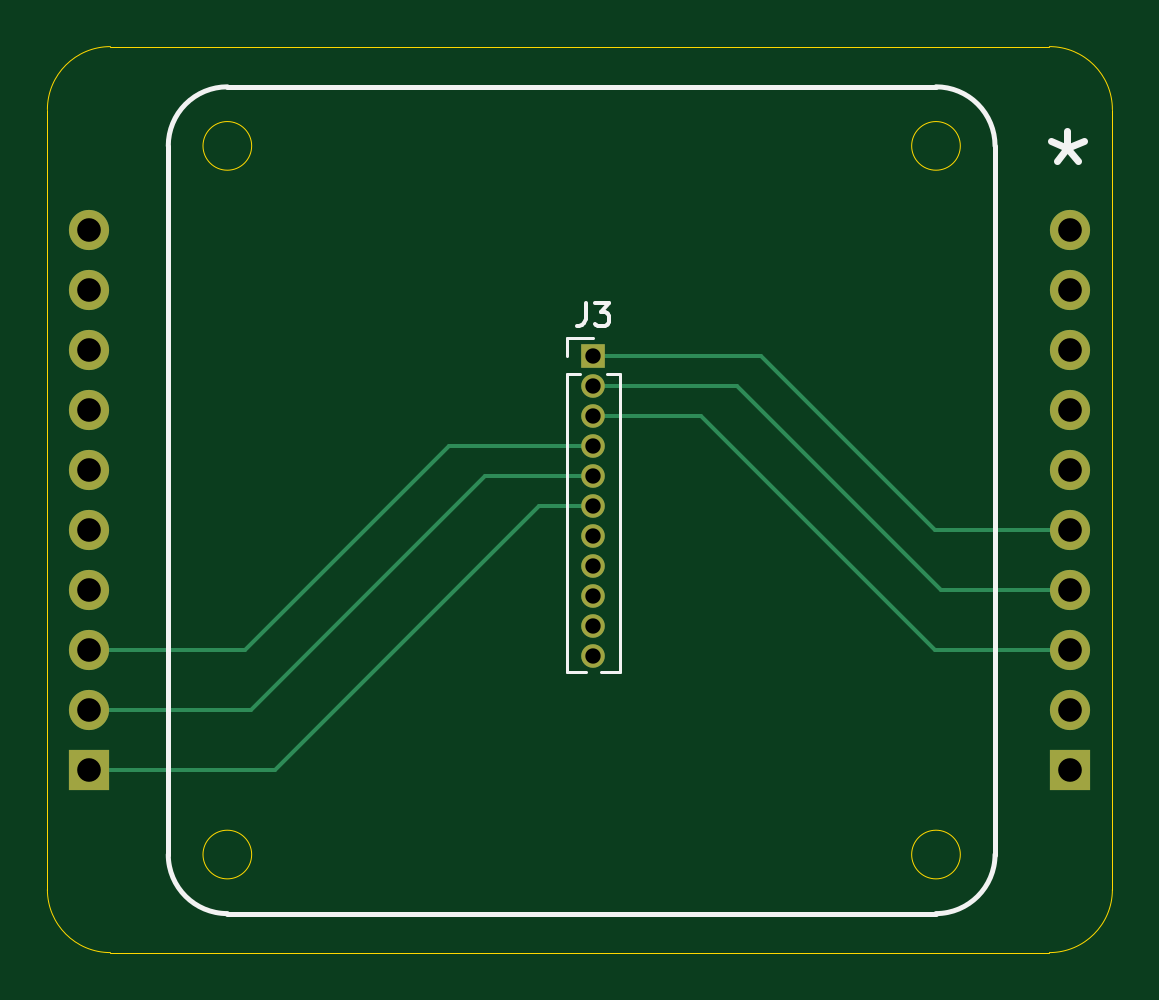
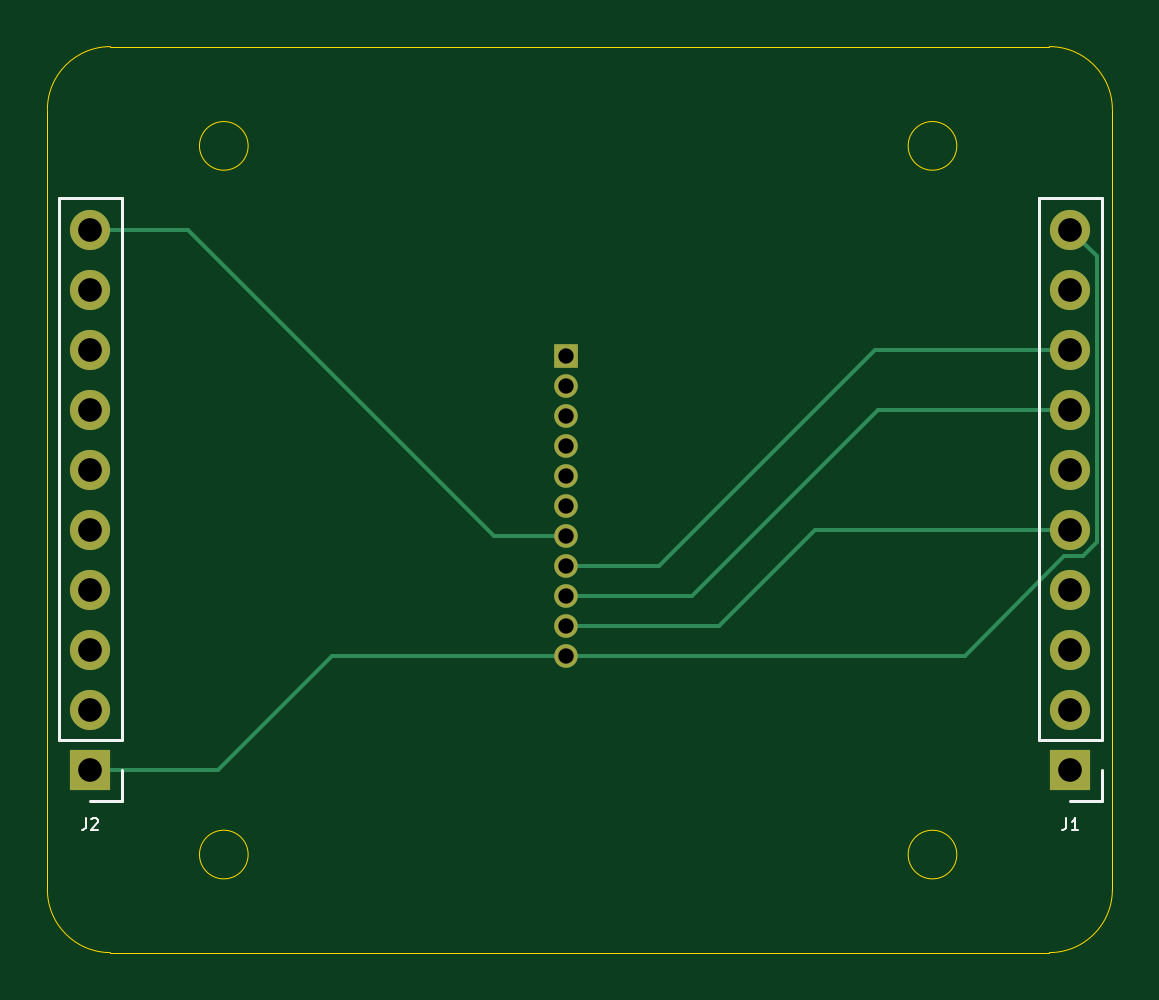
Circuit board: 11 layer files. Board 45.1 x 38.4 mm.
- bottom_copper: perovskite_router-B_Cu.gbr (3644 bytes)
- bottom_mask: perovskite_router-B_Mask.gbr (1452 bytes)
- paste: perovskite_router-B_Paste.gbr (467 bytes)
- bottom_silk: perovskite_router-B_SilkS.gbr (1962 bytes)
- outline: perovskite_router-Edge_Cuts.gbr (1419 bytes)
- top_copper: perovskite_router-F_Cu.gbr (3511 bytes)
- top_mask: perovskite_router-F_Mask.gbr (1452 bytes)
- paste: perovskite_router-F_Paste.gbr (467 bytes)
- top_silk: perovskite_router-F_SilkS.gbr (2197 bytes)
- drill: perovskite_router-NPTH.drl (271 bytes)
- drill: perovskite_router-PTH.drl (665 bytes)

=== bottom_copper: perovskite_router-B_Cu.gbr ===
%TF.GenerationSoftware,KiCad,Pcbnew,(5.1.10)-1*%
%TF.CreationDate,2023-08-16T20:15:21-05:00*%
%TF.ProjectId,perovskite_router,7065726f-7673-46b6-9974-655f726f7574,A*%
%TF.SameCoordinates,Original*%
%TF.FileFunction,Copper,L2,Bot*%
%TF.FilePolarity,Positive*%
%FSLAX46Y46*%
G04 Gerber Fmt 4.6, Leading zero omitted, Abs format (unit mm)*
G04 Created by KiCad (PCBNEW (5.1.10)-1) date 2023-08-16 20:15:21*
%MOMM*%
%LPD*%
G01*
G04 APERTURE LIST*
%TA.AperFunction,ComponentPad*%
%ADD10O,1.000000X1.000000*%
%TD*%
%TA.AperFunction,ComponentPad*%
%ADD11R,1.000000X1.000000*%
%TD*%
%TA.AperFunction,ComponentPad*%
%ADD12O,1.700000X1.700000*%
%TD*%
%TA.AperFunction,ComponentPad*%
%ADD13R,1.700000X1.700000*%
%TD*%
%TA.AperFunction,Conductor*%
%ADD14C,0.152400*%
%TD*%
G04 APERTURE END LIST*
D10*
%TO.P,J3,11*%
%TO.N,COMMON_1*%
X155702000Y-104394000D03*
%TO.P,J3,10*%
%TO.N,GND*%
X155702000Y-103124000D03*
%TO.P,J3,9*%
%TO.N,SCL*%
X155702000Y-101854000D03*
%TO.P,J3,8*%
%TO.N,SDA*%
X155702000Y-100584000D03*
%TO.P,J3,7*%
%TO.N,+3V3*%
X155702000Y-99314000D03*
%TO.P,J3,6*%
%TO.N,CELL_1*%
X155702000Y-98044000D03*
%TO.P,J3,5*%
%TO.N,CELL_2*%
X155702000Y-96774000D03*
%TO.P,J3,4*%
%TO.N,CELL_3*%
X155702000Y-95504000D03*
%TO.P,J3,3*%
%TO.N,CELL_6*%
X155702000Y-94234000D03*
%TO.P,J3,2*%
%TO.N,CELL_5*%
X155702000Y-92964000D03*
D11*
%TO.P,J3,1*%
%TO.N,CELL_4*%
X155702000Y-91694000D03*
%TD*%
D12*
%TO.P,J2,10*%
%TO.N,+3V3*%
X175866000Y-86360000D03*
%TO.P,J2,9*%
%TO.N,A0*%
X175866000Y-88900000D03*
%TO.P,J2,8*%
%TO.N,A1*%
X175866000Y-91440000D03*
%TO.P,J2,7*%
%TO.N,A2*%
X175866000Y-93980000D03*
%TO.P,J2,6*%
%TO.N,Net-(J2-Pad6)*%
X175866000Y-96520000D03*
%TO.P,J2,5*%
%TO.N,CELL_4*%
X175866000Y-99060000D03*
%TO.P,J2,4*%
%TO.N,CELL_5*%
X175866000Y-101600000D03*
%TO.P,J2,3*%
%TO.N,CELL_6*%
X175866000Y-104140000D03*
%TO.P,J2,2*%
%TO.N,Net-(J2-Pad2)*%
X175866000Y-106680000D03*
D13*
%TO.P,J2,1*%
%TO.N,COMMON_1*%
X175866000Y-109220000D03*
%TD*%
D12*
%TO.P,J1,10*%
%TO.N,COMMON_1*%
X134366000Y-86360000D03*
%TO.P,J1,9*%
%TO.N,Net-(J1-Pad9)*%
X134366000Y-88900000D03*
%TO.P,J1,8*%
%TO.N,SDA*%
X134366000Y-91440000D03*
%TO.P,J1,7*%
%TO.N,SCL*%
X134366000Y-93980000D03*
%TO.P,J1,6*%
%TO.N,ALERT*%
X134366000Y-96520000D03*
%TO.P,J1,5*%
%TO.N,GND*%
X134366000Y-99060000D03*
%TO.P,J1,4*%
%TO.N,Net-(J1-Pad4)*%
X134366000Y-101600000D03*
%TO.P,J1,3*%
%TO.N,CELL_3*%
X134366000Y-104140000D03*
%TO.P,J1,2*%
%TO.N,CELL_2*%
X134366000Y-106680000D03*
D13*
%TO.P,J1,1*%
%TO.N,CELL_1*%
X134366000Y-109220000D03*
%TD*%
D14*
%TO.N,GND*%
X155702000Y-103124000D02*
X149225000Y-103124000D01*
X145161000Y-99060000D02*
X134366000Y-99060000D01*
X149225000Y-103124000D02*
X145161000Y-99060000D01*
%TO.N,+3V3*%
X155702000Y-99314000D02*
X158750000Y-99314000D01*
X171704000Y-86360000D02*
X175866000Y-86360000D01*
X158750000Y-99314000D02*
X171704000Y-86360000D01*
%TO.N,SDA*%
X155702000Y-100584000D02*
X151765000Y-100584000D01*
X142621000Y-91440000D02*
X134366000Y-91440000D01*
X151765000Y-100584000D02*
X142621000Y-91440000D01*
%TO.N,SCL*%
X155702000Y-101854000D02*
X150368000Y-101854000D01*
X142494000Y-93980000D02*
X134366000Y-93980000D01*
X150368000Y-101854000D02*
X142494000Y-93980000D01*
%TO.N,COMMON_1*%
X155702000Y-104394000D02*
X165608000Y-104394000D01*
X170434000Y-109220000D02*
X175866000Y-109220000D01*
X165608000Y-104394000D02*
X170434000Y-109220000D01*
X133236599Y-99602113D02*
X133236599Y-87489401D01*
X133823887Y-100189401D02*
X133236599Y-99602113D01*
X134626915Y-100189401D02*
X133823887Y-100189401D01*
X133236599Y-87489401D02*
X134366000Y-86360000D01*
X138831514Y-104394000D02*
X134626915Y-100189401D01*
X155702000Y-104394000D02*
X138831514Y-104394000D01*
%TD*%
M02*

=== bottom_mask: perovskite_router-B_Mask.gbr ===
%TF.GenerationSoftware,KiCad,Pcbnew,(5.1.10)-1*%
%TF.CreationDate,2023-08-16T20:15:21-05:00*%
%TF.ProjectId,perovskite_router,7065726f-7673-46b6-9974-655f726f7574,A*%
%TF.SameCoordinates,Original*%
%TF.FileFunction,Soldermask,Bot*%
%TF.FilePolarity,Negative*%
%FSLAX46Y46*%
G04 Gerber Fmt 4.6, Leading zero omitted, Abs format (unit mm)*
G04 Created by KiCad (PCBNEW (5.1.10)-1) date 2023-08-16 20:15:21*
%MOMM*%
%LPD*%
G01*
G04 APERTURE LIST*
%ADD10O,1.000000X1.000000*%
%ADD11R,1.000000X1.000000*%
%ADD12O,1.700000X1.700000*%
%ADD13R,1.700000X1.700000*%
G04 APERTURE END LIST*
D10*
%TO.C,J3*%
X155702000Y-104394000D03*
X155702000Y-103124000D03*
X155702000Y-101854000D03*
X155702000Y-100584000D03*
X155702000Y-99314000D03*
X155702000Y-98044000D03*
X155702000Y-96774000D03*
X155702000Y-95504000D03*
X155702000Y-94234000D03*
X155702000Y-92964000D03*
D11*
X155702000Y-91694000D03*
%TD*%
D12*
%TO.C,J2*%
X175866000Y-86360000D03*
X175866000Y-88900000D03*
X175866000Y-91440000D03*
X175866000Y-93980000D03*
X175866000Y-96520000D03*
X175866000Y-99060000D03*
X175866000Y-101600000D03*
X175866000Y-104140000D03*
X175866000Y-106680000D03*
D13*
X175866000Y-109220000D03*
%TD*%
D12*
%TO.C,J1*%
X134366000Y-86360000D03*
X134366000Y-88900000D03*
X134366000Y-91440000D03*
X134366000Y-93980000D03*
X134366000Y-96520000D03*
X134366000Y-99060000D03*
X134366000Y-101600000D03*
X134366000Y-104140000D03*
X134366000Y-106680000D03*
D13*
X134366000Y-109220000D03*
%TD*%
M02*

=== paste: perovskite_router-B_Paste.gbr ===
%TF.GenerationSoftware,KiCad,Pcbnew,(5.1.10)-1*%
%TF.CreationDate,2023-08-16T20:15:21-05:00*%
%TF.ProjectId,perovskite_router,7065726f-7673-46b6-9974-655f726f7574,A*%
%TF.SameCoordinates,Original*%
%TF.FileFunction,Paste,Bot*%
%TF.FilePolarity,Positive*%
%FSLAX46Y46*%
G04 Gerber Fmt 4.6, Leading zero omitted, Abs format (unit mm)*
G04 Created by KiCad (PCBNEW (5.1.10)-1) date 2023-08-16 20:15:21*
%MOMM*%
%LPD*%
G01*
G04 APERTURE LIST*
G04 APERTURE END LIST*
M02*

=== bottom_silk: perovskite_router-B_SilkS.gbr ===
%TF.GenerationSoftware,KiCad,Pcbnew,(5.1.10)-1*%
%TF.CreationDate,2023-08-16T20:15:21-05:00*%
%TF.ProjectId,perovskite_router,7065726f-7673-46b6-9974-655f726f7574,A*%
%TF.SameCoordinates,Original*%
%TF.FileFunction,Legend,Bot*%
%TF.FilePolarity,Positive*%
%FSLAX46Y46*%
G04 Gerber Fmt 4.6, Leading zero omitted, Abs format (unit mm)*
G04 Created by KiCad (PCBNEW (5.1.10)-1) date 2023-08-16 20:15:21*
%MOMM*%
%LPD*%
G01*
G04 APERTURE LIST*
%ADD10C,0.120000*%
%ADD11C,0.100000*%
G04 APERTURE END LIST*
D10*
%TO.C,J2*%
X174536000Y-110550000D02*
X175866000Y-110550000D01*
X174536000Y-109220000D02*
X174536000Y-110550000D01*
X174536000Y-107950000D02*
X177196000Y-107950000D01*
X177196000Y-107950000D02*
X177196000Y-85030000D01*
X174536000Y-107950000D02*
X174536000Y-85030000D01*
X174536000Y-85030000D02*
X177196000Y-85030000D01*
%TO.C,J1*%
X133036000Y-110550000D02*
X134366000Y-110550000D01*
X133036000Y-109220000D02*
X133036000Y-110550000D01*
X133036000Y-107950000D02*
X135696000Y-107950000D01*
X135696000Y-107950000D02*
X135696000Y-85030000D01*
X133036000Y-107950000D02*
X133036000Y-85030000D01*
X133036000Y-85030000D02*
X135696000Y-85030000D01*
%TO.C,J2*%
D11*
X176032666Y-111276190D02*
X176032666Y-111633333D01*
X176056476Y-111704761D01*
X176104095Y-111752380D01*
X176175523Y-111776190D01*
X176223142Y-111776190D01*
X175818380Y-111323809D02*
X175794571Y-111300000D01*
X175746952Y-111276190D01*
X175627904Y-111276190D01*
X175580285Y-111300000D01*
X175556476Y-111323809D01*
X175532666Y-111371428D01*
X175532666Y-111419047D01*
X175556476Y-111490476D01*
X175842190Y-111776190D01*
X175532666Y-111776190D01*
%TO.C,J1*%
X134532666Y-111276190D02*
X134532666Y-111633333D01*
X134556476Y-111704761D01*
X134604095Y-111752380D01*
X134675523Y-111776190D01*
X134723142Y-111776190D01*
X134032666Y-111776190D02*
X134318380Y-111776190D01*
X134175523Y-111776190D02*
X134175523Y-111276190D01*
X134223142Y-111347619D01*
X134270761Y-111395238D01*
X134318380Y-111419047D01*
%TD*%
M02*

=== outline: perovskite_router-Edge_Cuts.gbr ===
%TF.GenerationSoftware,KiCad,Pcbnew,(5.1.10)-1*%
%TF.CreationDate,2023-08-16T20:15:21-05:00*%
%TF.ProjectId,perovskite_router,7065726f-7673-46b6-9974-655f726f7574,A*%
%TF.SameCoordinates,Original*%
%TF.FileFunction,Profile,NP*%
%FSLAX46Y46*%
G04 Gerber Fmt 4.6, Leading zero omitted, Abs format (unit mm)*
G04 Created by KiCad (PCBNEW (5.1.10)-1) date 2023-08-16 20:15:21*
%MOMM*%
%LPD*%
G01*
G04 APERTURE LIST*
%TA.AperFunction,Profile*%
%ADD10C,0.050000*%
%TD*%
G04 APERTURE END LIST*
D10*
X177673000Y-114300000D02*
G75*
G02*
X175006000Y-116967000I-2667000J0D01*
G01*
X175006000Y-78613000D02*
G75*
G02*
X177673000Y-81280000I0J-2667000D01*
G01*
X132588000Y-81280000D02*
G75*
G02*
X135255000Y-78613000I2667000J0D01*
G01*
X135255000Y-116967000D02*
G75*
G02*
X132588000Y-114300000I0J2667000D01*
G01*
X135255000Y-116967000D02*
X175006000Y-116967000D01*
X132588000Y-110998000D02*
X132588000Y-114300000D01*
X177673000Y-110998000D02*
X177673000Y-114300000D01*
X177673000Y-81280000D02*
X177673000Y-110998000D01*
X135255000Y-78613000D02*
X175006000Y-78613000D01*
X132588000Y-110998000D02*
X132588000Y-81280000D01*
X171235004Y-82816000D02*
G75*
G03*
X171235004Y-82816000I-1030000J0D01*
G01*
X171235004Y-112816000D02*
G75*
G03*
X171235004Y-112816000I-1030000J0D01*
G01*
X141235004Y-82816000D02*
G75*
G03*
X141235004Y-82816000I-1030000J0D01*
G01*
X141235004Y-112816000D02*
G75*
G03*
X141235004Y-112816000I-1030000J0D01*
G01*
M02*

=== top_copper: perovskite_router-F_Cu.gbr ===
%TF.GenerationSoftware,KiCad,Pcbnew,(5.1.10)-1*%
%TF.CreationDate,2023-08-16T20:15:21-05:00*%
%TF.ProjectId,perovskite_router,7065726f-7673-46b6-9974-655f726f7574,A*%
%TF.SameCoordinates,Original*%
%TF.FileFunction,Copper,L1,Top*%
%TF.FilePolarity,Positive*%
%FSLAX46Y46*%
G04 Gerber Fmt 4.6, Leading zero omitted, Abs format (unit mm)*
G04 Created by KiCad (PCBNEW (5.1.10)-1) date 2023-08-16 20:15:21*
%MOMM*%
%LPD*%
G01*
G04 APERTURE LIST*
%TA.AperFunction,ComponentPad*%
%ADD10O,1.000000X1.000000*%
%TD*%
%TA.AperFunction,ComponentPad*%
%ADD11R,1.000000X1.000000*%
%TD*%
%TA.AperFunction,ComponentPad*%
%ADD12O,1.700000X1.700000*%
%TD*%
%TA.AperFunction,ComponentPad*%
%ADD13R,1.700000X1.700000*%
%TD*%
%TA.AperFunction,Conductor*%
%ADD14C,0.152400*%
%TD*%
G04 APERTURE END LIST*
D10*
%TO.P,J3,11*%
%TO.N,COMMON_1*%
X155702000Y-104394000D03*
%TO.P,J3,10*%
%TO.N,GND*%
X155702000Y-103124000D03*
%TO.P,J3,9*%
%TO.N,SCL*%
X155702000Y-101854000D03*
%TO.P,J3,8*%
%TO.N,SDA*%
X155702000Y-100584000D03*
%TO.P,J3,7*%
%TO.N,+3V3*%
X155702000Y-99314000D03*
%TO.P,J3,6*%
%TO.N,CELL_1*%
X155702000Y-98044000D03*
%TO.P,J3,5*%
%TO.N,CELL_2*%
X155702000Y-96774000D03*
%TO.P,J3,4*%
%TO.N,CELL_3*%
X155702000Y-95504000D03*
%TO.P,J3,3*%
%TO.N,CELL_6*%
X155702000Y-94234000D03*
%TO.P,J3,2*%
%TO.N,CELL_5*%
X155702000Y-92964000D03*
D11*
%TO.P,J3,1*%
%TO.N,CELL_4*%
X155702000Y-91694000D03*
%TD*%
D12*
%TO.P,J2,10*%
%TO.N,+3V3*%
X175866000Y-86360000D03*
%TO.P,J2,9*%
%TO.N,A0*%
X175866000Y-88900000D03*
%TO.P,J2,8*%
%TO.N,A1*%
X175866000Y-91440000D03*
%TO.P,J2,7*%
%TO.N,A2*%
X175866000Y-93980000D03*
%TO.P,J2,6*%
%TO.N,Net-(J2-Pad6)*%
X175866000Y-96520000D03*
%TO.P,J2,5*%
%TO.N,CELL_4*%
X175866000Y-99060000D03*
%TO.P,J2,4*%
%TO.N,CELL_5*%
X175866000Y-101600000D03*
%TO.P,J2,3*%
%TO.N,CELL_6*%
X175866000Y-104140000D03*
%TO.P,J2,2*%
%TO.N,Net-(J2-Pad2)*%
X175866000Y-106680000D03*
D13*
%TO.P,J2,1*%
%TO.N,COMMON_1*%
X175866000Y-109220000D03*
%TD*%
D12*
%TO.P,J1,10*%
%TO.N,COMMON_1*%
X134366000Y-86360000D03*
%TO.P,J1,9*%
%TO.N,Net-(J1-Pad9)*%
X134366000Y-88900000D03*
%TO.P,J1,8*%
%TO.N,SDA*%
X134366000Y-91440000D03*
%TO.P,J1,7*%
%TO.N,SCL*%
X134366000Y-93980000D03*
%TO.P,J1,6*%
%TO.N,ALERT*%
X134366000Y-96520000D03*
%TO.P,J1,5*%
%TO.N,GND*%
X134366000Y-99060000D03*
%TO.P,J1,4*%
%TO.N,Net-(J1-Pad4)*%
X134366000Y-101600000D03*
%TO.P,J1,3*%
%TO.N,CELL_3*%
X134366000Y-104140000D03*
%TO.P,J1,2*%
%TO.N,CELL_2*%
X134366000Y-106680000D03*
D13*
%TO.P,J1,1*%
%TO.N,CELL_1*%
X134366000Y-109220000D03*
%TD*%
D14*
%TO.N,CELL_3*%
X155702000Y-95504000D02*
X149606000Y-95504000D01*
X140970000Y-104140000D02*
X134366000Y-104140000D01*
X149606000Y-95504000D02*
X140970000Y-104140000D01*
%TO.N,CELL_2*%
X155702000Y-96774000D02*
X151130000Y-96774000D01*
X141224000Y-106680000D02*
X134366000Y-106680000D01*
X151130000Y-96774000D02*
X141224000Y-106680000D01*
%TO.N,CELL_1*%
X155702000Y-98044000D02*
X153416000Y-98044000D01*
X142240000Y-109220000D02*
X134366000Y-109220000D01*
X153416000Y-98044000D02*
X142240000Y-109220000D01*
%TO.N,CELL_4*%
X155702000Y-91694000D02*
X162814000Y-91694000D01*
X170180000Y-99060000D02*
X175866000Y-99060000D01*
X162814000Y-91694000D02*
X170180000Y-99060000D01*
%TO.N,CELL_5*%
X155702000Y-92964000D02*
X161798000Y-92964000D01*
X170434000Y-101600000D02*
X175866000Y-101600000D01*
X161798000Y-92964000D02*
X170434000Y-101600000D01*
%TO.N,CELL_6*%
X155702000Y-94234000D02*
X160274000Y-94234000D01*
X170180000Y-104140000D02*
X175866000Y-104140000D01*
X160274000Y-94234000D02*
X170180000Y-104140000D01*
%TD*%
M02*

=== top_mask: perovskite_router-F_Mask.gbr ===
%TF.GenerationSoftware,KiCad,Pcbnew,(5.1.10)-1*%
%TF.CreationDate,2023-08-16T20:15:21-05:00*%
%TF.ProjectId,perovskite_router,7065726f-7673-46b6-9974-655f726f7574,A*%
%TF.SameCoordinates,Original*%
%TF.FileFunction,Soldermask,Top*%
%TF.FilePolarity,Negative*%
%FSLAX46Y46*%
G04 Gerber Fmt 4.6, Leading zero omitted, Abs format (unit mm)*
G04 Created by KiCad (PCBNEW (5.1.10)-1) date 2023-08-16 20:15:21*
%MOMM*%
%LPD*%
G01*
G04 APERTURE LIST*
%ADD10O,1.000000X1.000000*%
%ADD11R,1.000000X1.000000*%
%ADD12O,1.700000X1.700000*%
%ADD13R,1.700000X1.700000*%
G04 APERTURE END LIST*
D10*
%TO.C,J3*%
X155702000Y-104394000D03*
X155702000Y-103124000D03*
X155702000Y-101854000D03*
X155702000Y-100584000D03*
X155702000Y-99314000D03*
X155702000Y-98044000D03*
X155702000Y-96774000D03*
X155702000Y-95504000D03*
X155702000Y-94234000D03*
X155702000Y-92964000D03*
D11*
X155702000Y-91694000D03*
%TD*%
D12*
%TO.C,J2*%
X175866000Y-86360000D03*
X175866000Y-88900000D03*
X175866000Y-91440000D03*
X175866000Y-93980000D03*
X175866000Y-96520000D03*
X175866000Y-99060000D03*
X175866000Y-101600000D03*
X175866000Y-104140000D03*
X175866000Y-106680000D03*
D13*
X175866000Y-109220000D03*
%TD*%
D12*
%TO.C,J1*%
X134366000Y-86360000D03*
X134366000Y-88900000D03*
X134366000Y-91440000D03*
X134366000Y-93980000D03*
X134366000Y-96520000D03*
X134366000Y-99060000D03*
X134366000Y-101600000D03*
X134366000Y-104140000D03*
X134366000Y-106680000D03*
D13*
X134366000Y-109220000D03*
%TD*%
M02*

=== paste: perovskite_router-F_Paste.gbr ===
%TF.GenerationSoftware,KiCad,Pcbnew,(5.1.10)-1*%
%TF.CreationDate,2023-08-16T20:15:21-05:00*%
%TF.ProjectId,perovskite_router,7065726f-7673-46b6-9974-655f726f7574,A*%
%TF.SameCoordinates,Original*%
%TF.FileFunction,Paste,Top*%
%TF.FilePolarity,Positive*%
%FSLAX46Y46*%
G04 Gerber Fmt 4.6, Leading zero omitted, Abs format (unit mm)*
G04 Created by KiCad (PCBNEW (5.1.10)-1) date 2023-08-16 20:15:21*
%MOMM*%
%LPD*%
G01*
G04 APERTURE LIST*
G04 APERTURE END LIST*
M02*

=== top_silk: perovskite_router-F_SilkS.gbr ===
%TF.GenerationSoftware,KiCad,Pcbnew,(5.1.10)-1*%
%TF.CreationDate,2023-08-16T20:15:21-05:00*%
%TF.ProjectId,perovskite_router,7065726f-7673-46b6-9974-655f726f7574,A*%
%TF.SameCoordinates,Original*%
%TF.FileFunction,Legend,Top*%
%TF.FilePolarity,Positive*%
%FSLAX46Y46*%
G04 Gerber Fmt 4.6, Leading zero omitted, Abs format (unit mm)*
G04 Created by KiCad (PCBNEW (5.1.10)-1) date 2023-08-16 20:15:21*
%MOMM*%
%LPD*%
G01*
G04 APERTURE LIST*
%ADD10C,0.300000*%
%ADD11C,0.200000*%
%ADD12C,0.120000*%
%ADD13C,0.150000*%
G04 APERTURE END LIST*
D10*
X175768000Y-82177142D02*
X175768000Y-82891428D01*
X175053714Y-82605714D02*
X175768000Y-82891428D01*
X176482285Y-82605714D01*
X175339428Y-83462857D02*
X175768000Y-82891428D01*
X176196571Y-83462857D01*
D11*
X137705004Y-82816000D02*
G75*
G02*
X140205004Y-80316000I2500000J0D01*
G01*
X140205004Y-115316000D02*
G75*
G02*
X137705004Y-112816000I0J2500000D01*
G01*
X172705004Y-112816000D02*
X172705004Y-82816000D01*
X170205004Y-80316000D02*
G75*
G02*
X172705004Y-82816000I0J-2500000D01*
G01*
X140205004Y-115316000D02*
X170205004Y-115316000D01*
X170205004Y-80316000D02*
X140205004Y-80316000D01*
X172705004Y-112816000D02*
G75*
G02*
X170205004Y-115316000I-2500000J0D01*
G01*
X137705004Y-82816000D02*
X137705004Y-112816000D01*
D12*
%TO.C,J3*%
X154592000Y-90934000D02*
X155702000Y-90934000D01*
X154592000Y-91694000D02*
X154592000Y-90934000D01*
X156265471Y-92454000D02*
X156812000Y-92454000D01*
X154592000Y-92454000D02*
X155138529Y-92454000D01*
X156812000Y-92454000D02*
X156812000Y-105089000D01*
X154592000Y-92454000D02*
X154592000Y-105089000D01*
X156009530Y-105089000D02*
X156812000Y-105089000D01*
X154592000Y-105089000D02*
X155394470Y-105089000D01*
D13*
X155368666Y-89451380D02*
X155368666Y-90165666D01*
X155321047Y-90308523D01*
X155225809Y-90403761D01*
X155082952Y-90451380D01*
X154987714Y-90451380D01*
X155749619Y-89451380D02*
X156368666Y-89451380D01*
X156035333Y-89832333D01*
X156178190Y-89832333D01*
X156273428Y-89879952D01*
X156321047Y-89927571D01*
X156368666Y-90022809D01*
X156368666Y-90260904D01*
X156321047Y-90356142D01*
X156273428Y-90403761D01*
X156178190Y-90451380D01*
X155892476Y-90451380D01*
X155797238Y-90403761D01*
X155749619Y-90356142D01*
%TD*%
M02*

=== drill: perovskite_router-NPTH.drl ===
M48
; DRILL file {KiCad (5.1.10)-1} date 08/16/23 20:15:23
; FORMAT={-:-/ absolute / inch / decimal}
; #@! TF.CreationDate,2023-08-16T20:15:23-05:00
; #@! TF.GenerationSoftware,Kicad,Pcbnew,(5.1.10)-1
; #@! TF.FileFunction,NonPlated,1,2,NPTH
FMAT,2
INCH
%
G90
G05
T0
M30

=== drill: perovskite_router-PTH.drl ===
M48
; DRILL file {KiCad (5.1.10)-1} date 08/16/23 20:15:23
; FORMAT={-:-/ absolute / inch / decimal}
; #@! TF.CreationDate,2023-08-16T20:15:23-05:00
; #@! TF.GenerationSoftware,Kicad,Pcbnew,(5.1.10)-1
; #@! TF.FileFunction,Plated,1,2,PTH
FMAT,2
INCH
T1C0.0256
T2C0.0394
%
G90
G05
T1
X6.13Y-3.61
X6.13Y-3.66
X6.13Y-3.71
X6.13Y-3.76
X6.13Y-3.81
X6.13Y-3.86
X6.13Y-3.91
X6.13Y-3.96
X6.13Y-4.01
X6.13Y-4.06
X6.13Y-4.11
T2
X5.29Y-3.4
X5.29Y-3.5
X5.29Y-3.6
X5.29Y-3.7
X5.29Y-3.8
X5.29Y-3.9
X5.29Y-4.0
X5.29Y-4.1
X5.29Y-4.2
X5.29Y-4.3
X6.9239Y-3.4
X6.9239Y-3.5
X6.9239Y-3.6
X6.9239Y-3.7
X6.9239Y-3.8
X6.9239Y-3.9
X6.9239Y-4.0
X6.9239Y-4.1
X6.9239Y-4.2
X6.9239Y-4.3
T0
M30

